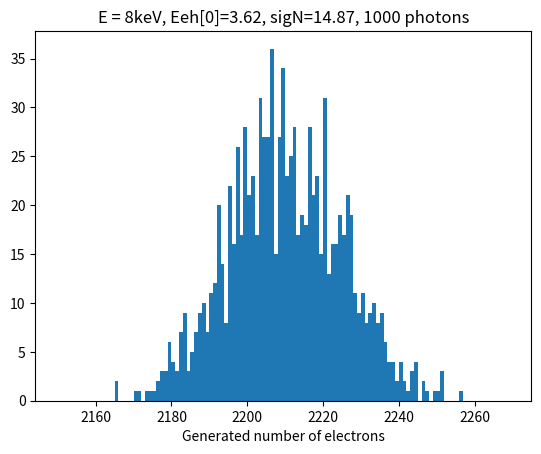

Source code (Python):
import math
import numpy as np
from scipy.stats import norm
from scipy import special
import matplotlib as mpl
import matplotlib.pyplot as plt


E = 8000                        # 8keV
Eeh = [3.62, 4.2, 4.43, 4.6]    # Electron-hole pair generation energy [Si, GaAs, CdTe, CZT]
F = 0.1
N = E/Eeh[0]
sigN = math.sqrt(F*N)

photon_count = 1000

y = norm.rvs(N, sigN, photon_count)
bin_min = (N - 4*sigN).__floor__()
bin_max = (N + 4*sigN).__floor__()
bins = np.linspace(bin_min, bin_max, bin_max-bin_min+1)

plt.title(f"E = 8keV, {Eeh[0]=:.2f}, {sigN=:.2f}, {photon_count} photons")
plt.hist(y, bins=bins)
plt.xlabel("Generated number of electrons")
plt.show()

